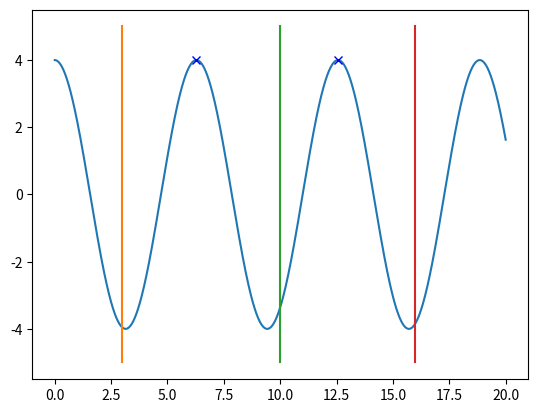

Reproduce this figure in Python.
# -*- coding: utf-8 -*-
"""
Created on Mon Jun  6 16:32:16 2022

@author: draki
"""


import matplotlib.pyplot as plt
import numpy as np

dt = 0.001

indextime1 = int(3/dt)
indextime2 = int(10/dt)
indextime3 = int(11/dt)
indextime4 = int(16/dt)
t = np.arange(0, 20+dt,dt)
k = 1
m = 1

v = np.zeros(t.size)
x = np.zeros(t.size)

v1 = np.zeros(t.size)
x1 = np.zeros(t.size)

f = np.zeros(t.size)
x[0] = 4
v[0] = 0
x1[0] = 4
v1[0] = 0

for i in range(t.size-1):
    f[i] =  -k * x1[i]
    a = f[i]/m
    v1[i+1] = v1[i] + a*dt
    x1[i+1] = x1[i] + v1[i+1]*dt
    

plt.plot(t,x1)
#ax[1].plot(t,x1)

firstdivision = x1[indextime1:indextime2]
seconddivision = x1[indextime3:indextime4]

print(np.amax(firstdivision))
print(np.amax(seconddivision))

index1, = np.where(x1 == np.amax(firstdivision))
index2, = np.where(x1 == np.amax(seconddivision))
print(index1)
print(index2)
plt.plot(t[index1], np.amax(firstdivision), "bx")
plt.plot(t[index2], np.amax(seconddivision), "bx")

print("tempo entre cristas ->", t[index2]-t[index1])

xtest1 = [3,3]
ytest1 = [-5,5]

xtest2 = [10,10]
ytest2 = [-5,5]

xtest3 = [16,16]
ytest3 = [-5,5]
plt.plot(xtest1,ytest1)
plt.plot(xtest2,ytest2)
plt.plot(xtest3,ytest3)